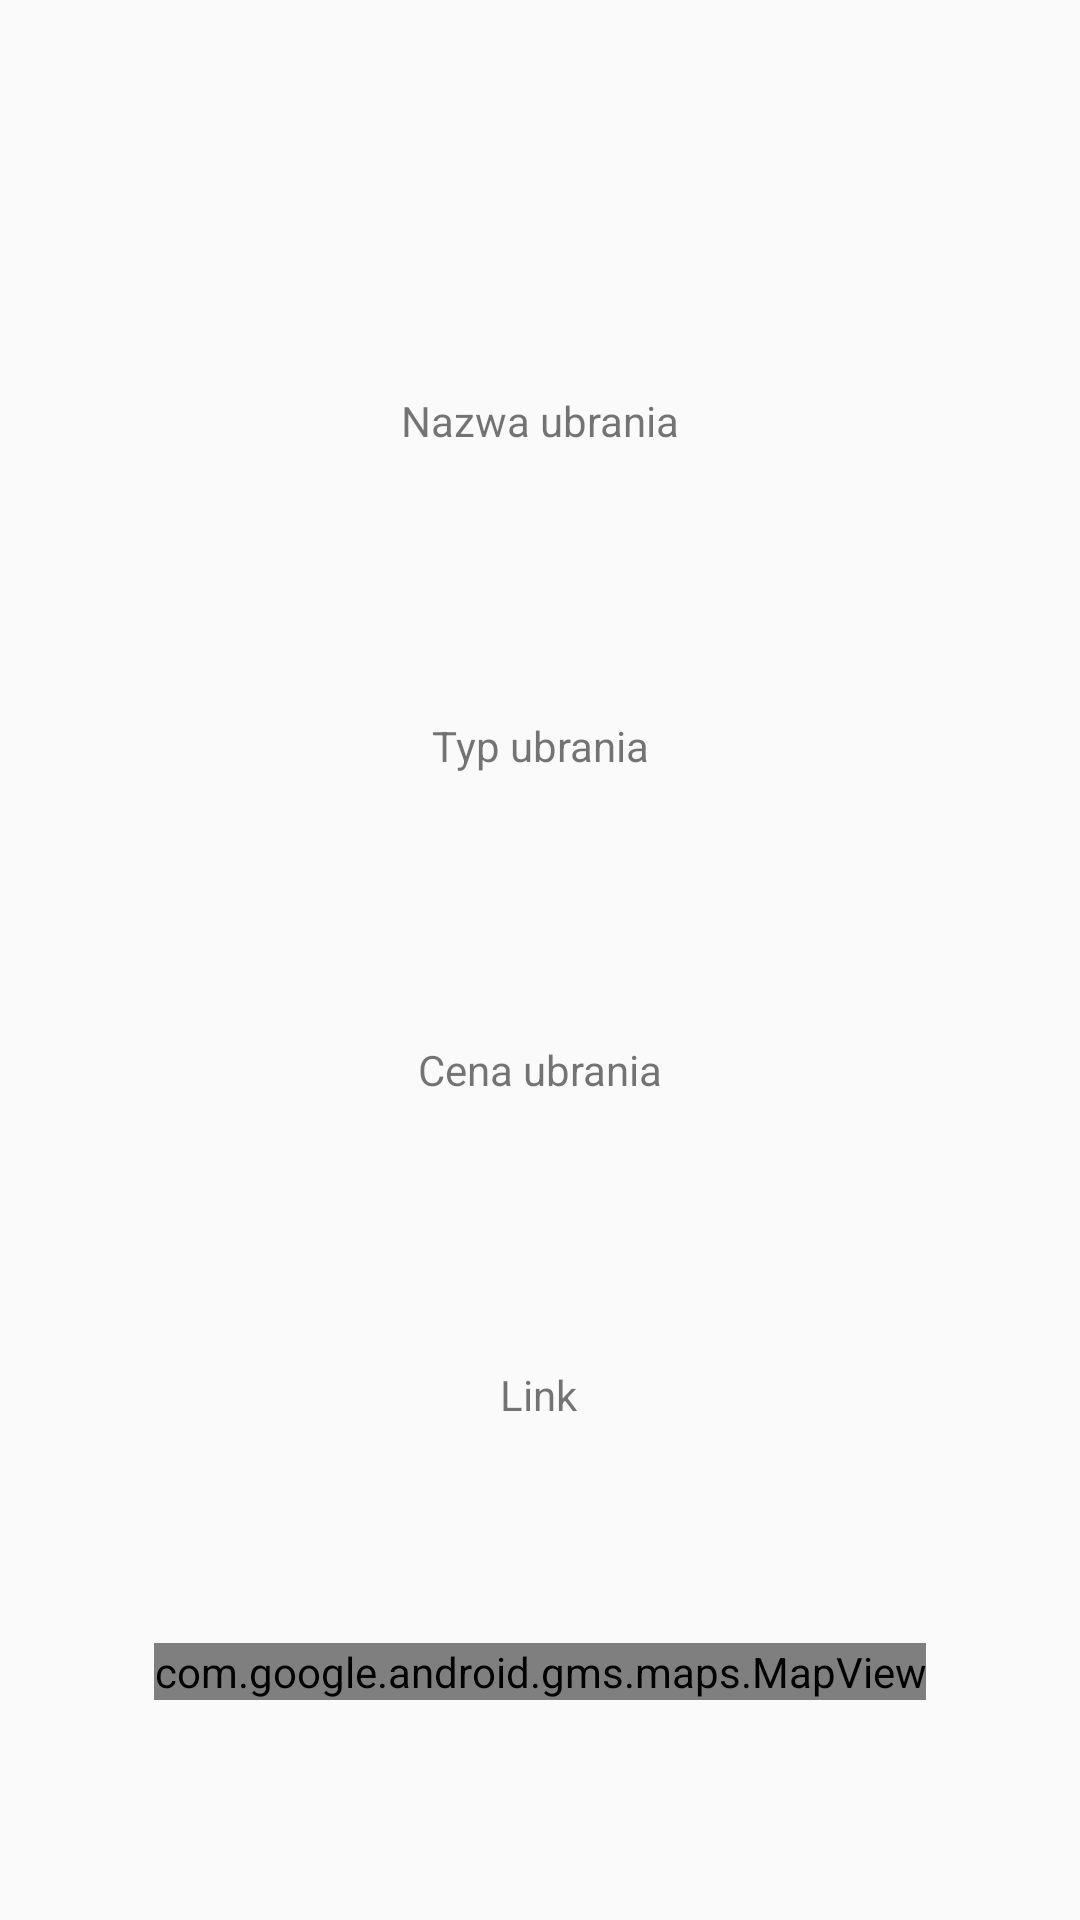

Layout XML and referenced resources for this Android screen:
<!-- AndroidManifest.xml: application theme AppTheme -->
<!-- res/layout/activity_clothes_detail.xml -->
<?xml version="1.0" encoding="utf-8"?>
<androidx.constraintlayout.widget.ConstraintLayout xmlns:android="http://schemas.android.com/apk/res/android"
    xmlns:app="http://schemas.android.com/apk/res-auto"
    xmlns:tools="http://schemas.android.com/tools"
    android:layout_width="match_parent"
    android:layout_height="match_parent"
    tools:context=".activities.ClothesDetailActivity">

    <ImageView
        android:id="@+id/imageView2"
        android:layout_width="wrap_content"
        android:layout_height="wrap_content"
        app:layout_constraintBottom_toTopOf="@+id/clothes_name"
        app:layout_constraintEnd_toEndOf="parent"
        app:layout_constraintHorizontal_bias="0.5"
        app:layout_constraintStart_toStartOf="parent"
        app:layout_constraintTop_toTopOf="parent"
        app:layout_constraintVertical_chainStyle="spread"
        app:srcCompat="@mipmap/ic_launcher" />

    <TextView
        android:id="@+id/clothes_name"
        android:layout_width="wrap_content"
        android:layout_height="wrap_content"
        android:gravity="center_horizontal|center_vertical"
        android:padding="16dp"
        android:text="@string/clothes_title"
        app:layout_constraintBottom_toTopOf="@+id/clothes_type"
        app:layout_constraintEnd_toEndOf="parent"
        app:layout_constraintHorizontal_bias="0.5"
        app:layout_constraintStart_toStartOf="parent"
        app:layout_constraintTop_toBottomOf="@+id/imageView2" />

    <TextView
        android:id="@+id/clothes_type"
        android:layout_width="wrap_content"
        android:layout_height="wrap_content"
        android:gravity="center_horizontal|center_vertical"
        android:padding="16dp"
        android:text="@string/clothes_type"
        app:layout_constraintBottom_toTopOf="@+id/clothes_price"
        app:layout_constraintEnd_toEndOf="parent"
        app:layout_constraintHorizontal_bias="0.5"
        app:layout_constraintStart_toStartOf="parent"
        app:layout_constraintTop_toBottomOf="@+id/clothes_name" />

    <TextView
        android:id="@+id/clothes_price"
        android:layout_width="wrap_content"
        android:layout_height="wrap_content"
        android:gravity="center_horizontal|center_vertical"
        android:padding="16dp"
        android:text="@string/clothes_price"
        app:layout_constraintBottom_toTopOf="@+id/clothes_link"
        app:layout_constraintEnd_toEndOf="parent"
        app:layout_constraintHorizontal_bias="0.5"
        app:layout_constraintStart_toStartOf="parent"
        app:layout_constraintTop_toBottomOf="@+id/clothes_type" />

    <TextView
        android:id="@+id/clothes_link"
        android:layout_width="wrap_content"
        android:layout_height="wrap_content"
        android:gravity="center_horizontal|center_vertical"
        android:padding="16dp"
        android:text="@string/clothes_link"
        app:layout_constraintBottom_toTopOf="@+id/mapView"
        app:layout_constraintEnd_toEndOf="parent"
        app:layout_constraintHorizontal_bias="0.498"
        app:layout_constraintStart_toStartOf="parent"
        app:layout_constraintTop_toBottomOf="@+id/clothes_price" />

    <com.google.android.gms.maps.MapView
        android:id="@+id/mapView"
        android:layout_width="wrap_content"
        android:layout_height="wrap_content"
        android:layout_marginBottom="16dp"
        app:layout_constraintBottom_toBottomOf="parent"
        app:layout_constraintEnd_toEndOf="parent"
        app:layout_constraintStart_toStartOf="parent"
        app:layout_constraintTop_toBottomOf="@+id/clothes_link" />
</androidx.constraintlayout.widget.ConstraintLayout>
<!-- resources referenced by this layout -->
<resources>
  <string name="clothes_link">Link</string>
  <string name="clothes_price">Cena ubrania</string>
  <string name="clothes_title">Nazwa ubrania</string>
  <string name="clothes_type">Typ ubrania</string>
  <style name="AppTheme" parent="Theme.AppCompat.Light.DarkActionBar">
          
          <item name="colorPrimary">@color/colorPrimary</item>
          <item name="colorPrimaryDark">@color/colorPrimaryDark</item>
          <item name="colorAccent">@color/colorAccent</item>
      </style>
  <color name="colorPrimary">#008577</color>
  <color name="colorPrimaryDark">#00574B</color>
  <color name="colorAccent">#D81B60</color>
</resources>
